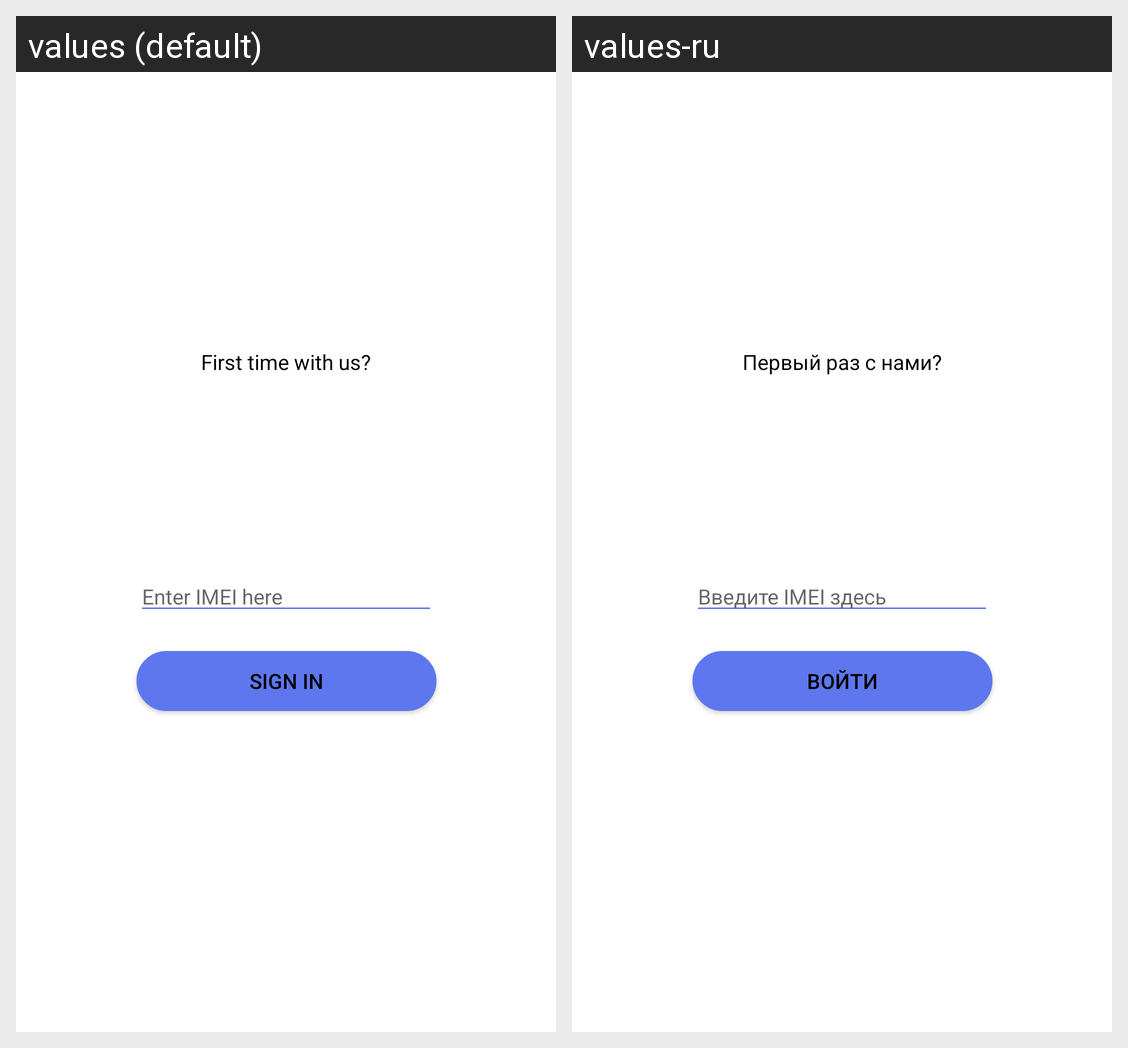

Translations of the strings shown on this Android screen, per locale in the grid:
Android screen res/layout/activity_kostil.xml rendered under 2 locales, left to right: values (default), values-ru. Device: Nexus 5 (rendered at 1080×1920; each locale shown at half size, 540×960, under a caption strip naming it); theme AppTheme.
Strings drawn on this screen, with the default value and each locale's value (text and hints the layout hard-codes, and strings that could not be matched under every locale, appear in the picture but are not listed):

enterimei
  values: Enter IMEI here
  values-ru: Введите IMEI здесь

firstTime
  values: First time with us?
  values-ru: Первый раз с нами?

sign_in
  values: Sign in
  values-ru: Войти
